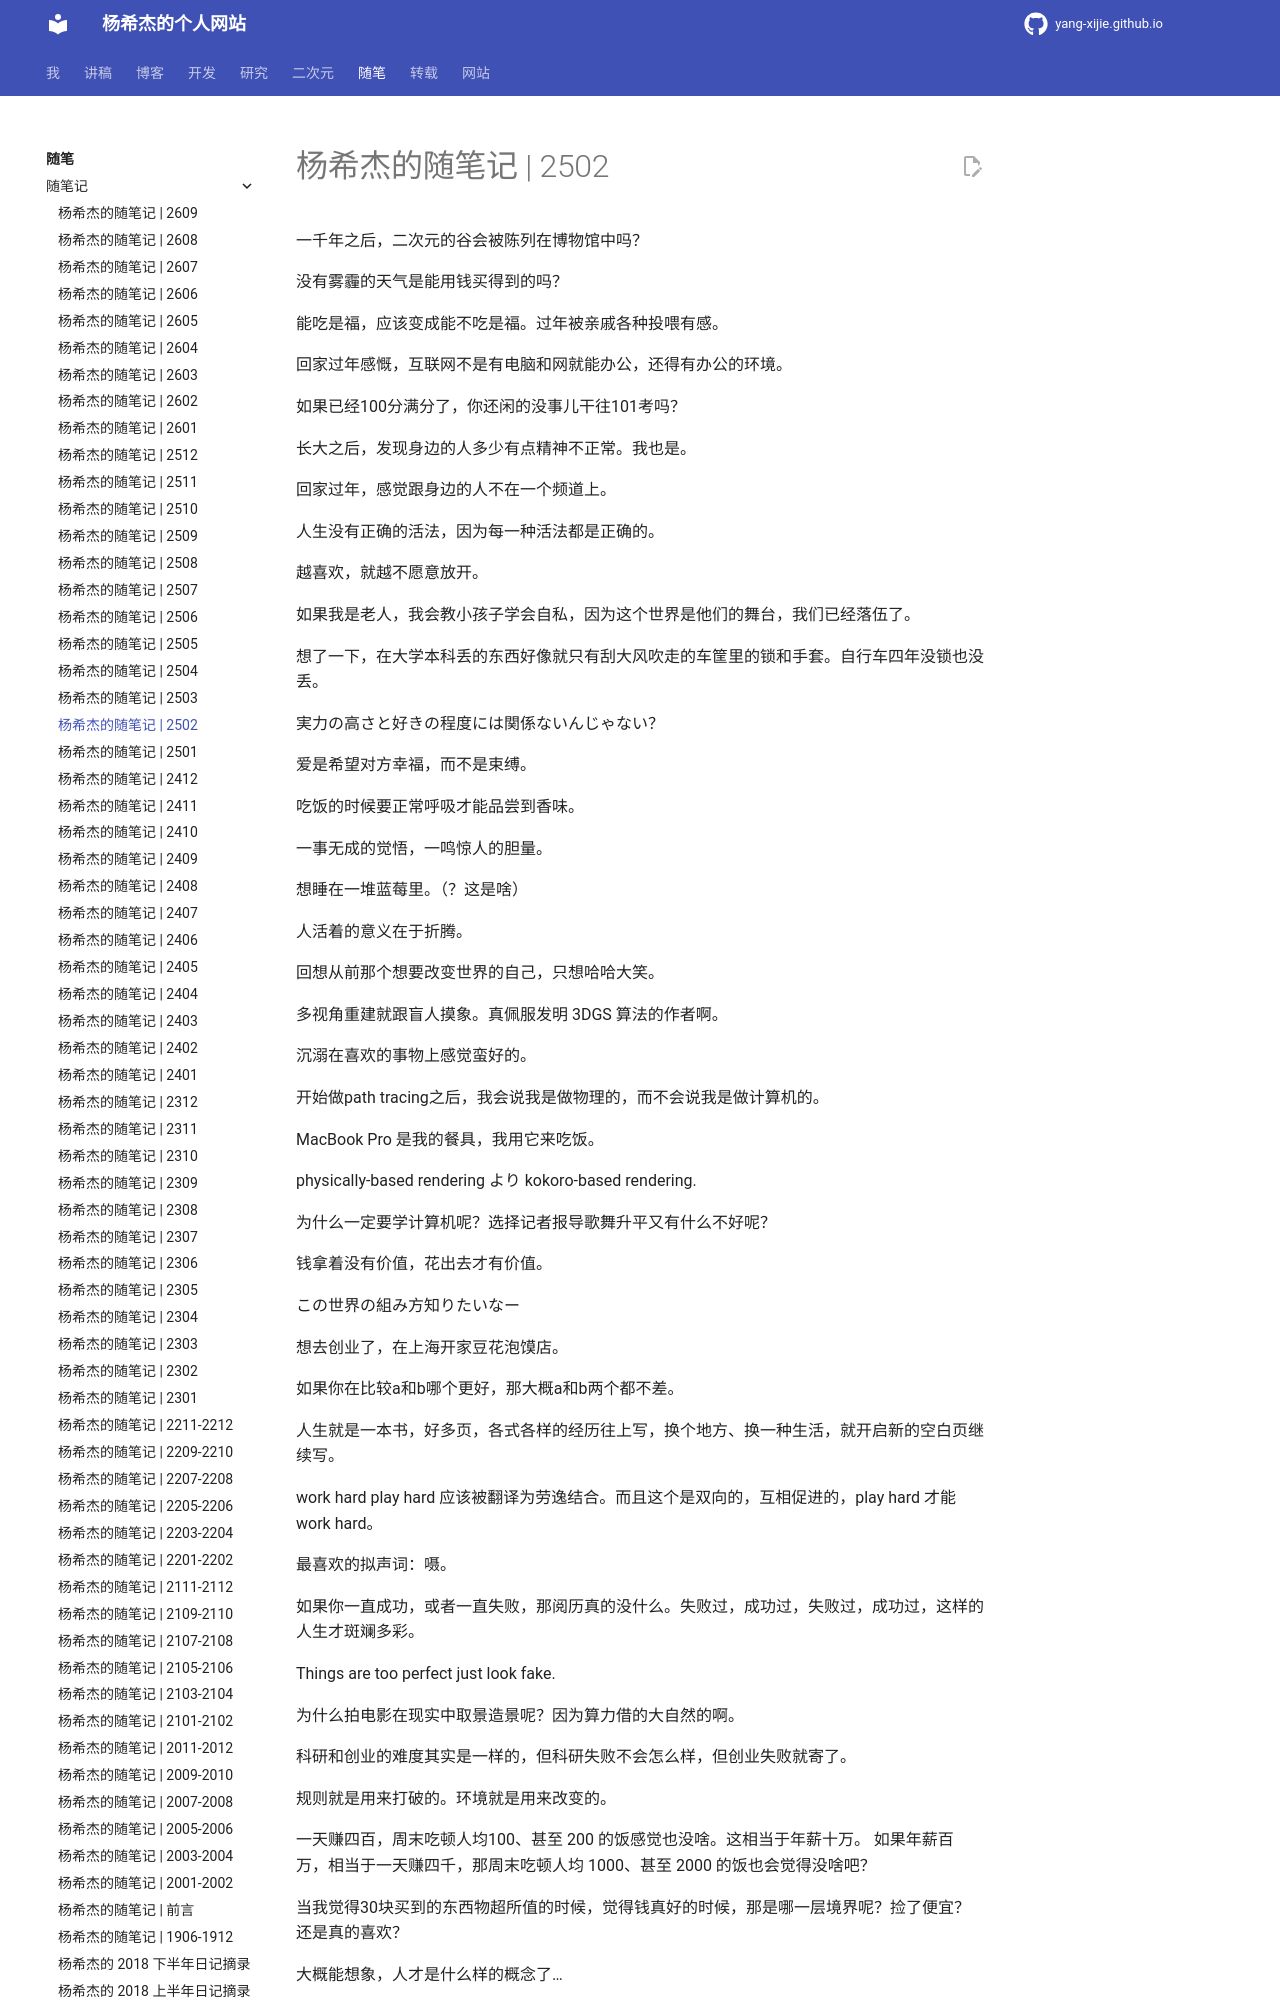

repository: Yang-Xijie/yang-xijie.github.io · page: ESSAY/Jottings/2502/index.html · generator: mkdocs

# 杨希杰的随笔记 | 2502

一千年之后，二次元的谷会被陈列在博物馆中吗？

没有雾霾的天气是能用钱买得到的吗？

能吃是福，应该变成能不吃是福。过年被亲戚各种投喂有感。

回家过年感慨，互联网不是有电脑和网就能办公，还得有办公的环境。

如果已经100分满分了，你还闲的没事儿干往101考吗？

长大之后，发现身边的人多少有点精神不正常。我也是。

回家过年，感觉跟身边的人不在一个频道上。

人生没有正确的活法，因为每一种活法都是正确的。

越喜欢，就越不愿意放开。

如果我是老人，我会教小孩子学会自私，因为这个世界是他们的舞台，我们已经落伍了。

想了一下，在大学本科丢的东西好像就只有刮大风吹走的车筐里的锁和手套。自行车四年没锁也没丢。

実力の高さと好きの程度には関係ないんじゃない？

爱是希望对方幸福，而不是束缚。

吃饭的时候要正常呼吸才能品尝到香味。

一事无成的觉悟，一鸣惊人的胆量。

想睡在一堆蓝莓里。（？这是啥）

人活着的意义在于折腾。

回想从前那个想要改变世界的自己，只想哈哈大笑。

多视角重建就跟盲人摸象。真佩服发明 3DGS 算法的作者啊。

沉溺在喜欢的事物上感觉蛮好的。

开始做path tracing之后，我会说我是做物理的，而不会说我是做计算机的。

MacBook Pro 是我的餐具，我用它来吃饭。

physically-based rendering より kokoro-based rendering. 

为什么一定要学计算机呢？选择记者报导歌舞升平又有什么不好呢？

钱拿着没有价值，花出去才有价值。 

この世界の組み方知りたいなー
